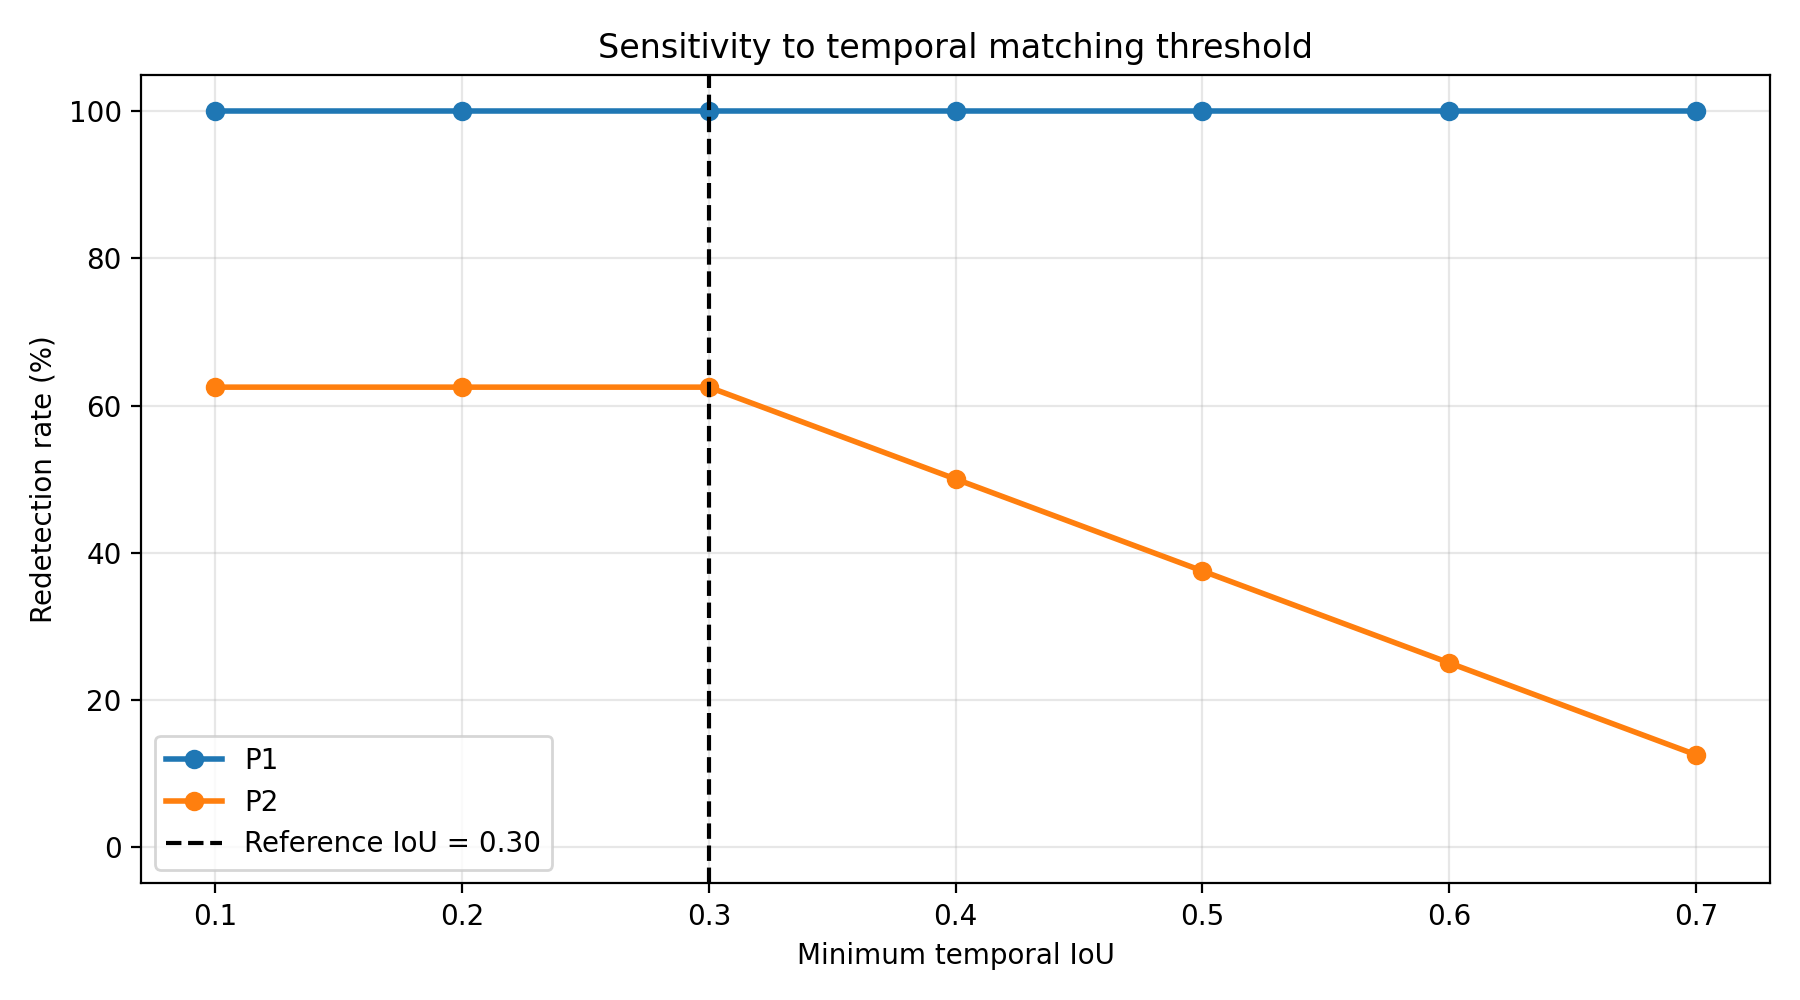

The file beside this chart, header and first rows:
epoch, pipeline, iou_threshold, n_raw, n_detected, n_matched, n_missed, n_unmatched_processed, redetection_rate_pct, mean_matched_iou
1025, P1, 0.1, 6, 6, 6, 0, 0, 100.0, 1.0
1025, P2, 0.1, 6, 5, 5, 1, 0, 83.33, 0.595
1025, P1, 0.2, 6, 6, 6, 0, 0, 100.0, 1.0
1025, P2, 0.2, 6, 5, 5, 1, 0, 83.33, 0.595
1025, P1, 0.3, 6, 6, 6, 0, 0, 100.0, 1.0
1025, P2, 0.3, 6, 5, 5, 1, 0, 83.33, 0.595
1025, P1, 0.4, 6, 6, 6, 0, 0, 100.0, 1.0
1025, P2, 0.4, 6, 5, 4, 2, 1, 66.67, 0.6612
1025, P1, 0.5, 6, 6, 6, 0, 0, 100.0, 1.0
1025, P2, 0.5, 6, 5, 3, 3, 2, 50.0, 0.7436
1025, P1, 0.6, 6, 6, 6, 0, 0, 100.0, 1.0
1025, P2, 0.6, 6, 5, 2, 4, 3, 33.33, 0.8365
1025, P1, 0.7, 6, 6, 6, 0, 0, 100.0, 1.0
1025, P2, 0.7, 6, 5, 1, 5, 4, 16.67, 0.9815
1637, P1, 0.1, 2, 2, 2, 0, 0, 100.0, 1.0
1637, P2, 0.1, 2, 4, 0, 2, 4, 0.0, 
1637, P1, 0.2, 2, 2, 2, 0, 0, 100.0, 1.0
1637, P2, 0.2, 2, 4, 0, 2, 4, 0.0, 
1637, P1, 0.3, 2, 2, 2, 0, 0, 100.0, 1.0
1637, P2, 0.3, 2, 4, 0, 2, 4, 0.0, 
1637, P1, 0.4, 2, 2, 2, 0, 0, 100.0, 1.0
1637, P2, 0.4, 2, 4, 0, 2, 4, 0.0, 
1637, P1, 0.5, 2, 2, 2, 0, 0, 100.0, 1.0
1637, P2, 0.5, 2, 4, 0, 2, 4, 0.0, 
1637, P1, 0.6, 2, 2, 2, 0, 0, 100.0, 1.0
1637, P2, 0.6, 2, 4, 0, 2, 4, 0.0, 
1637, P1, 0.7, 2, 2, 2, 0, 0, 100.0, 1.0
1637, P2, 0.7, 2, 4, 0, 2, 4, 0.0, 
